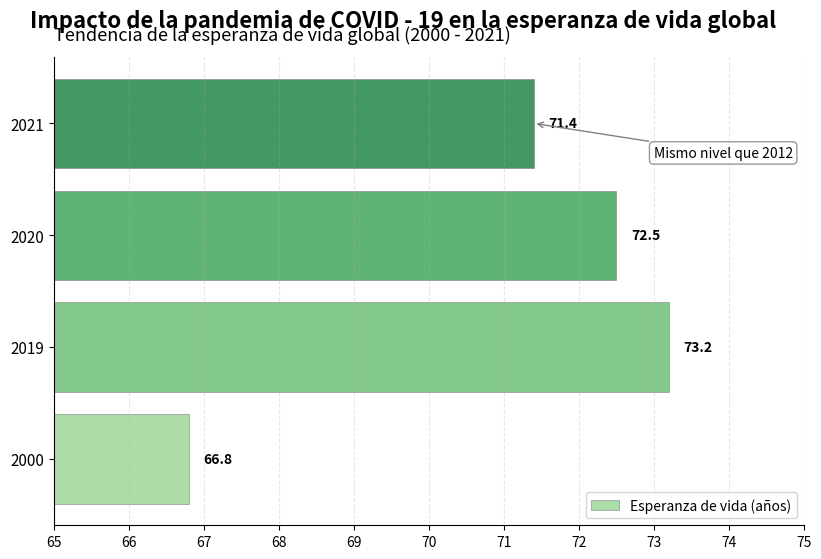

Recreate this plot in Python.
import matplotlib.pyplot as plt
import numpy as np

# Datos
años = [2000, 2019, 2020, 2021]
esperanza_de_vida = [66.8, 73.2, 72.5, 71.4]

# Crear un lienzo y un subgráfico
fig, ax = plt.subplots(figsize=(10, 6))

# Convertir años a variables categóricas (distribución uniforme)
y_pos = np.arange(len(años))

# Dibujar un gráfico de barras horizontales con relleno de color degradado
colores = plt.cm.Greens(np.linspace(0.4, 0.8, len(años)))
barras = ax.barh(y_pos, esperanza_de_vida, color=colores, alpha=0.8, edgecolor='gray', linewidth=0.5)

# Agregar etiquetas de datos
for barra, valor in zip(barras, esperanza_de_vida):
    ax.text(barra.get_width() + 0.2,
            barra.get_y() + barra.get_height() / 2,
            f'{valor}',
            va='center',
            fontweight='bold',
            fontsize=10)

# Agregar una nota auxiliar indicando el mismo nivel que 2012
ax.annotate('Mismo nivel que 2012',
            xy=(71.4, y_pos[-1]),
            xytext=(73, y_pos[-1] - 0.3),
            arrowprops=dict(arrowstyle='->', color='gray'),
            bbox=dict(boxstyle='round,pad=0.3', facecolor='white', edgecolor='gray', alpha=0.8),
            fontsize=10)

# Establecer las etiquetas de las marcas del eje y a años (distribución uniforme)
ax.set_yticks(y_pos)
ax.set_yticklabels(años, fontsize=11)

# Establecer el rango y las marcas del eje x
ax.set_xlim(65, 75)
ax.set_xticks(np.arange(65, 76, 1))

# Agregar líneas de cuadrícula
ax.grid(axis='x', linestyle='--', alpha=0.3)

# Agregar un título y un subtítulo
fig.suptitle('Impacto de la pandemia de COVID - 19 en la esperanza de vida global',
             fontsize=16,
             fontweight='bold',
             y=0.96)

ax.set_title('Tendencia de la esperanza de vida global (2000 - 2021)',
             fontsize=13,
             loc='left',
             pad=12)

# Agregar una leyenda
ax.legend([barras[0]], ['Esperanza de vida (años)'], loc='lower right')

# Ocultar los bordes superior y derecho
ax.spines['top'].set_visible(False)
ax.spines['right'].set_visible(False)

# Ajustar el diseño
plt.subplots_adjust(bottom=0.1, left=0.15)

# Mostrar el gráfico
plt.show()
